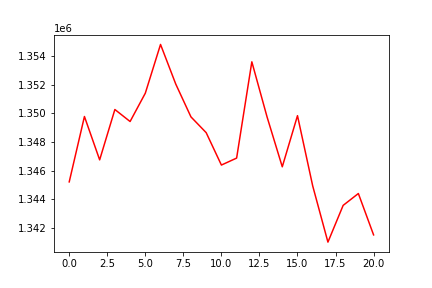

The table this chart was drawn from, first rows:
, 0
0, 1345223
1, 1349780
2, 1346758
3, 1350267
4, 1349431
5, 1351404
6, 1354801
7, 1352041
8, 1349752
9, 1348653
10, 1346396
11, 1346882
12, 1353590
13, 1349751
14, 1346275
15, 1349838
16, 1344942
17, 1341027
18, 1343587
19, 1344413
20, 1341531
